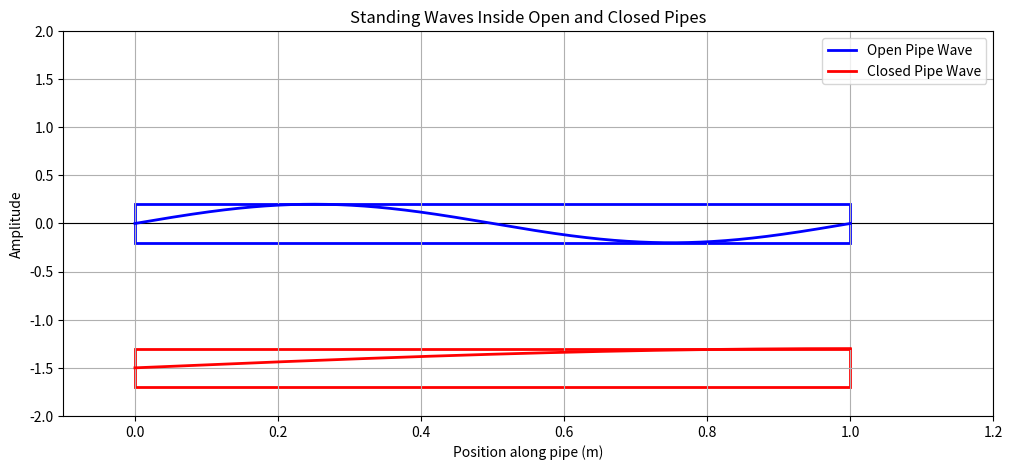

Source code (Python):
import numpy as np
import matplotlib.pyplot as plt
from matplotlib.patches import Rectangle
from matplotlib.animation import FuncAnimation

# ---------- FUNCTION TO GENERATE STANDING WAVE ----------
def standing_wave(pipe_type='open', length=1.0, harmonic=1, v=343):
    x = np.linspace(0, length, 1000)
    if pipe_type == 'open':
        wavelength = 2 * length / harmonic
    elif pipe_type == 'closed':
        wavelength = 4 * length / harmonic
    else:
        raise ValueError("pipe_type must be 'open' or 'closed'")
    frequency = v / wavelength
    k = 2 * np.pi / wavelength
    return x, k, frequency

# ---------- PIPE PARAMETERS ----------
pipe_open = ('open', 1.0, 2)     # Open pipe, 2nd harmonic
pipe_closed = ('closed', 1.0, 1) # Closed pipe, 1st harmonic

x_open, k_open, f_open = standing_wave(*pipe_open)
x_closed, k_closed, f_closed = standing_wave(*pipe_closed)

# ---------- FIGURE SETUP ----------
fig, ax = plt.subplots(figsize=(12,5))
ax.set_xlim(-0.1, 1.2)
ax.set_ylim(-2, 2)
ax.set_xlabel("Position along pipe (m)")
ax.set_ylabel("Amplitude")
ax.set_title("Standing Waves Inside Open and Closed Pipes")
ax.axhline(0, color='black', linewidth=0.8)
ax.grid(True)

# ---------- DRAW PIPE RECTANGLES ----------
# Open pipe rectangle at y=0
rect_open = Rectangle((0, -0.2), pipe_open[1], 0.4, fill=False, edgecolor='blue', linewidth=2)
ax.add_patch(rect_open)
# Closed pipe rectangle at y=-1.5
rect_closed = Rectangle((0, -1.7), pipe_closed[1], 0.4, fill=False, edgecolor='red', linewidth=2)
ax.add_patch(rect_closed)

# ---------- INIT LINES ----------
line_open, = ax.plot([], [], 'b-', linewidth=2, label='Open Pipe Wave')
line_closed, = ax.plot([], [], 'r-', linewidth=2, label='Closed Pipe Wave')
ax.legend()

# ---------- ANIMATION FUNCTION ----------
def animate(t):
    # Normalize wave amplitude to fit inside rectangle height
    amplitude_open = 0.2  # rectangle half-height
    amplitude_closed = 0.2
    
    y_open = amplitude_open * np.sin(k_open * x_open) * np.cos(2*np.pi*f_open*t)
    line_open.set_data(x_open, y_open)
    
    y_closed = amplitude_closed * np.sin(k_closed * x_closed) * np.cos(2*np.pi*f_closed*t) - 1.5
    line_closed.set_data(x_closed, y_closed)
    
    return line_open, line_closed

# ---------- CREATE ANIMATION ----------
anim = FuncAnimation(fig, animate, frames=np.linspace(0,0.02,200), interval=50, blit=True)
plt.show()
